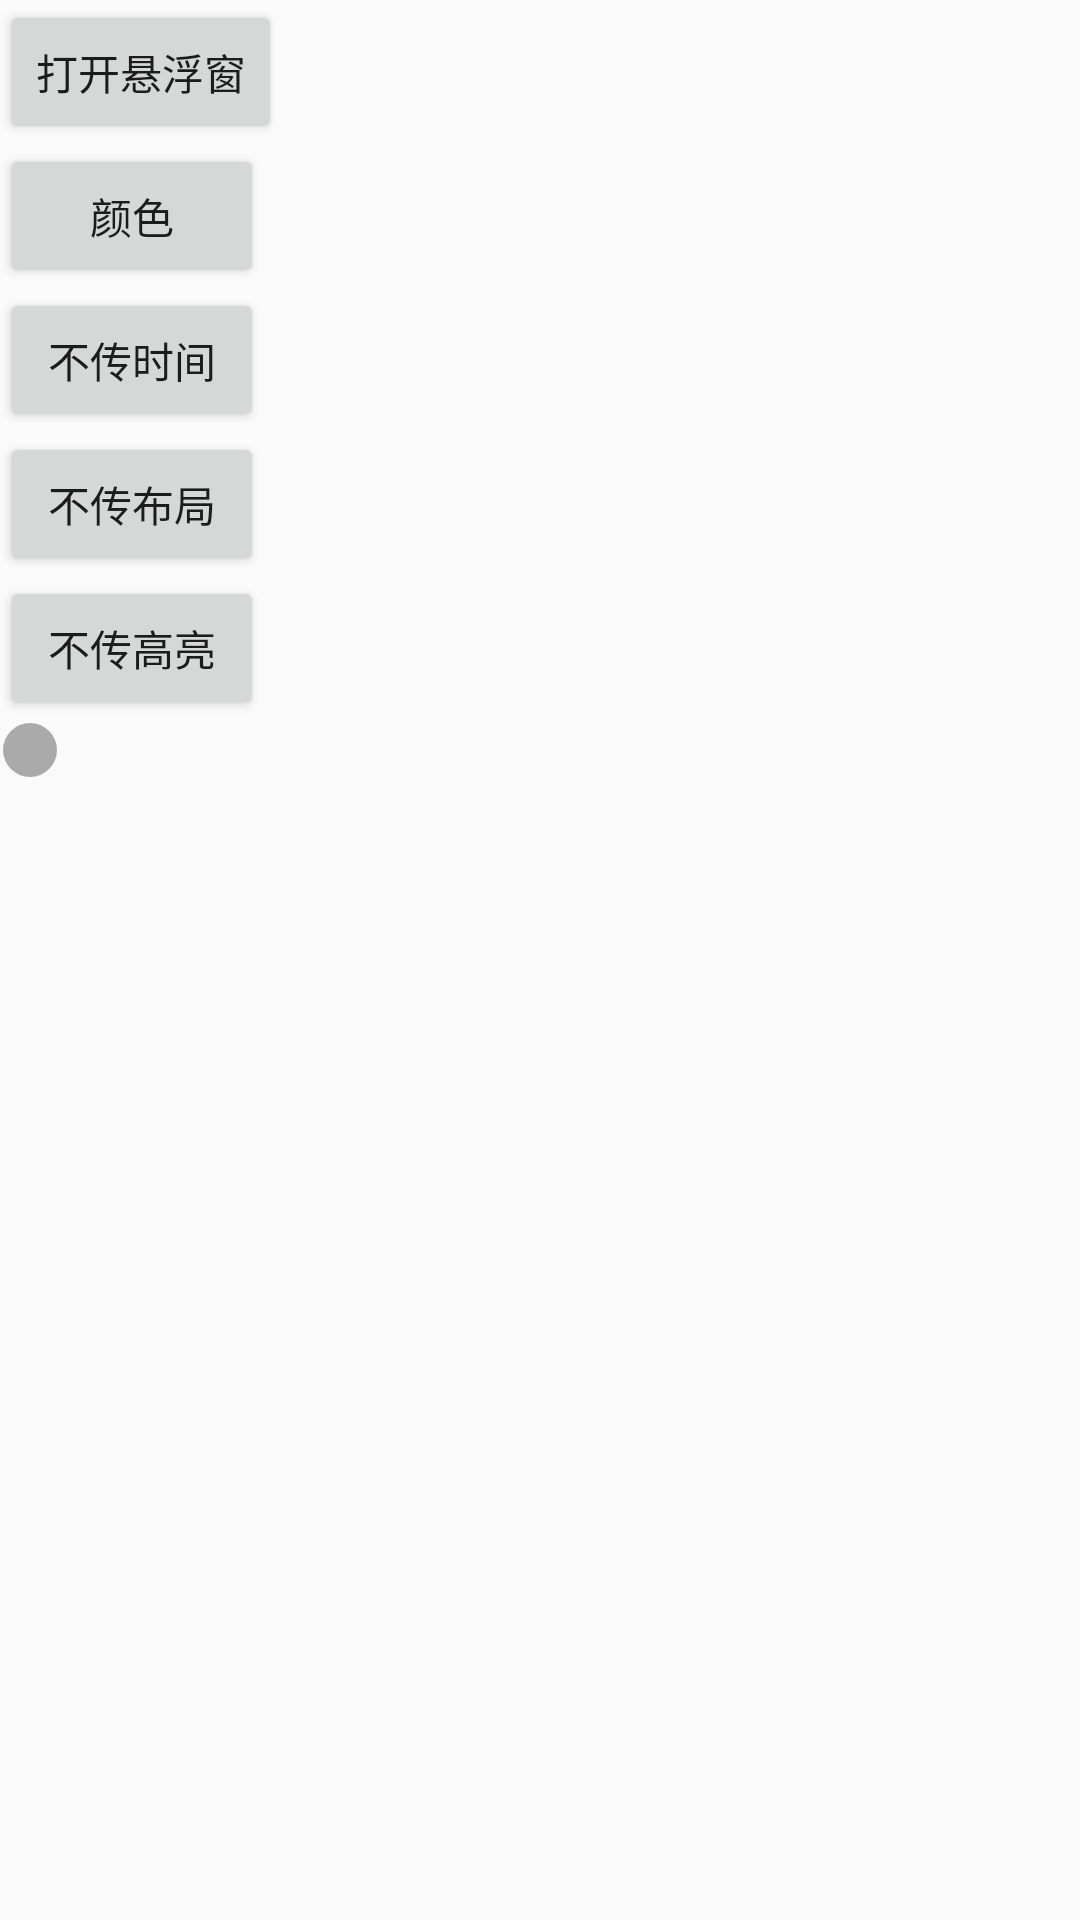

This screen was rendered from an Android layout file. Write that file and the resources it references.
<!-- AndroidManifest.xml: application theme AppTheme -->
<!-- res/layout/activity_voip.xml -->
<?xml version="1.0" encoding="utf-8"?>
<LinearLayout xmlns:android="http://schemas.android.com/apk/res/android"
  xmlns:app="http://schemas.android.com/apk/res-auto"
  xmlns:tools="http://schemas.android.com/tools"
  android:layout_width="match_parent"
  android:layout_height="match_parent"
  android:orientation="vertical"
  tools:context=".voicecall.VoipActivity">

  <Button
    android:id="@+id/showFloat"
    android:layout_width="wrap_content"
    android:layout_height="wrap_content"
    android:text="打开悬浮窗"/>

  <Button
    android:id="@+id/g1"
    android:layout_width="wrap_content"
    android:layout_height="wrap_content"
    android:text="颜色"/>

  <Button
    android:id="@+id/g2"
    android:layout_width="wrap_content"
    android:layout_height="wrap_content"
    android:text="不传时间"/>

  <Button
    android:id="@+id/g3"
    android:layout_width="wrap_content"
    android:layout_height="wrap_content"
    android:text="不传布局"/>

  <Button
    android:id="@+id/g4"
    android:layout_width="wrap_content"
    android:layout_height="wrap_content"
    android:text="不传高亮"/>

  <Switch
    android:layout_width="wrap_content"
    android:layout_height="wrap_content"
    android:thumb="@drawable/switch_thumb_selector"
    android:track="@drawable/switch_track_selector" />
</LinearLayout>
<!-- resources referenced by this layout -->
<resources>
  <!-- drawable switch_thumb_selector (drawable) -->
  <?xml version="1.0" encoding="utf-8"?>
  <selector xmlns:android="http://schemas.android.com/apk/res/android">
    <item android:drawable="@drawable/switch_thumb_on" android:state_checked="true" />
    <item android:drawable="@drawable/switch_thumb_off" android:state_checked="false" />
  </selector>
  <style name="AppTheme" parent="Theme.AppCompat.Light.NoActionBar">
          
          <item name="colorPrimary">@color/colorPrimary</item>
          <item name="colorPrimaryDark">@color/colorPrimaryDark</item>
          <item name="colorAccent">@color/colorAccent</item>
      </style>
  <!-- drawable switch_thumb_on (drawable) -->
  <shape xmlns:android="http://schemas.android.com/apk/res/android"
    android:shape="oval">
    <solid android:color="#94C5FF" />
    <stroke
      android:width="2dp"
      android:color="#00000000" />
    <size
      android:width="20dp"
      android:height="20dp" />
  </shape>
  <!-- drawable switch_thumb_off (drawable) -->
  <?xml version="1.0" encoding="utf-8"?>
  <shape xmlns:android="http://schemas.android.com/apk/res/android"
    android:shape="oval">
    <solid android:color="#AAA" />
    <stroke
      android:width="2dp"
      android:color="#00000000" />
    <size
      android:width="20dp"
      android:height="20dp" />
  </shape>
  <color name="colorPrimary">#3F51B5</color>
  <color name="colorPrimaryDark">#303F9F</color>
  <color name="colorAccent">#FF4081</color>
</resources>
